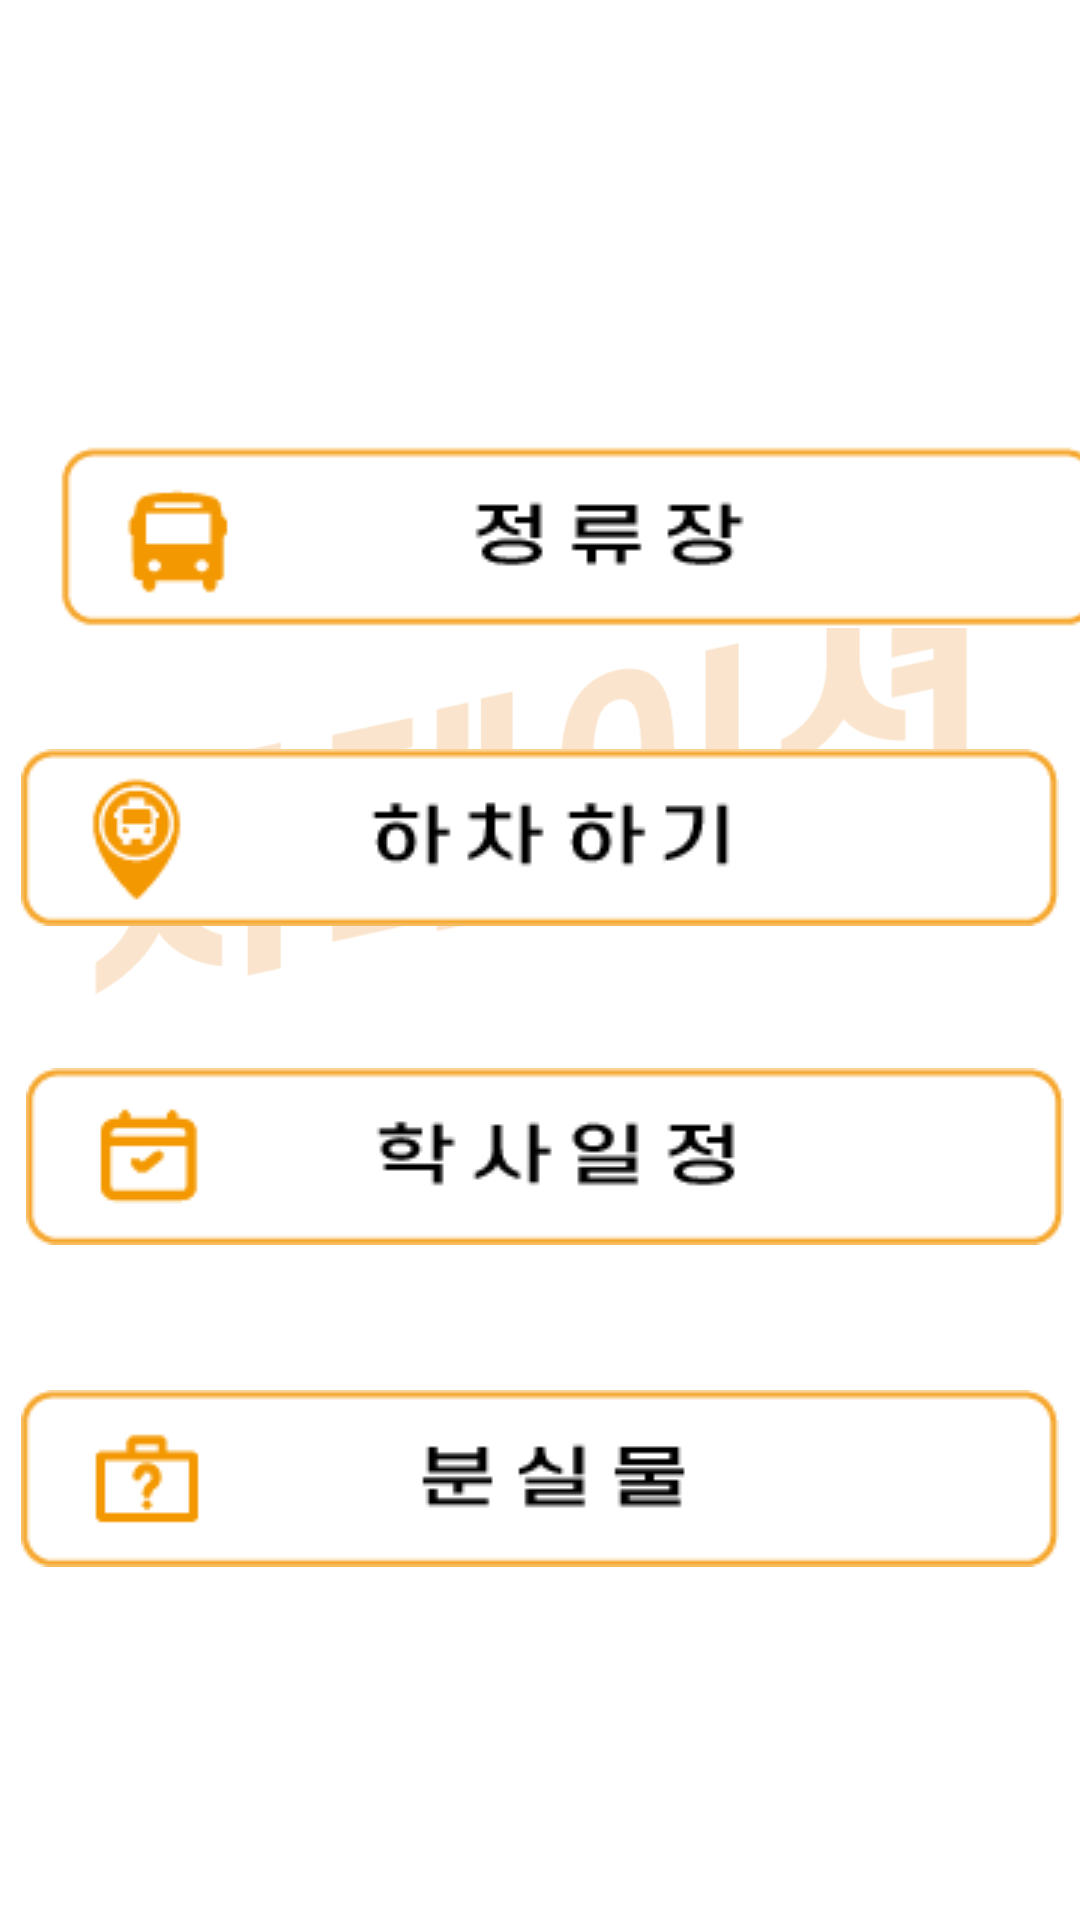

Layout XML and referenced resources for this Android screen:
<!-- AndroidManifest.xml: application theme Theme.Shutation -->
<!-- res/layout/activity_user.xml -->
<?xml version="1.0" encoding="utf-8"?>
<androidx.constraintlayout.widget.ConstraintLayout xmlns:android="http://schemas.android.com/apk/res/android"
    xmlns:app="http://schemas.android.com/apk/res-auto"
    xmlns:tools="http://schemas.android.com/tools"
    android:layout_width="match_parent"
    android:layout_height="match_parent"
    android:background="@drawable/background2"
    tools:context=".UserActivity">

    <androidx.constraintlayout.widget.Guideline
        android:id="@+id/guideline2"
        android:layout_width="wrap_content"
        android:layout_height="wrap_content"
        android:orientation="vertical"
        app:layout_constraintGuide_begin="69dp" />

    <androidx.constraintlayout.widget.Guideline
        android:id="@+id/guideline6"
        android:layout_width="wrap_content"
        android:layout_height="wrap_content"
        android:orientation="vertical"
        app:layout_constraintGuide_begin="349dp" />

    <ImageButton
        android:id="@+id/btnlost"
        android:layout_width="wrap_content"
        android:layout_height="wrap_content"
        android:backgroundTint="#00FFFFFF"
        app:layout_constraintBottom_toBottomOf="parent"
        app:layout_constraintEnd_toEndOf="parent"
        app:layout_constraintHorizontal_bias="0.39"
        app:layout_constraintStart_toStartOf="parent"
        app:layout_constraintTop_toTopOf="parent"
        app:layout_constraintVertical_bias="0.808"
        app:srcCompat="@drawable/lost" />

    <ImageButton
        android:id="@+id/btnbusroute"
        android:layout_width="wrap_content"
        android:layout_height="wrap_content"
        android:layout_marginStart="24dp"
        android:backgroundTint="#00FFFFFF"
        app:layout_constraintBottom_toBottomOf="parent"
        app:layout_constraintEnd_toEndOf="parent"
        app:layout_constraintHorizontal_bias="0.435"
        app:layout_constraintStart_toStartOf="parent"
        app:layout_constraintTop_toTopOf="parent"
        app:layout_constraintVertical_bias="0.246"
        app:srcCompat="@drawable/busstop" />

    <ImageButton
        android:id="@+id/btnoff"
        android:layout_width="wrap_content"
        android:layout_height="wrap_content"
        android:backgroundTint="#00FFFFFF"
        app:layout_constraintBottom_toBottomOf="parent"
        app:layout_constraintEnd_toEndOf="parent"
        app:layout_constraintHorizontal_bias="0.463"
        app:layout_constraintStart_toStartOf="parent"
        app:layout_constraintTop_toTopOf="parent"
        app:layout_constraintVertical_bias="0.427"
        app:srcCompat="@drawable/getoff" />

    <ImageButton
        android:id="@+id/btncal"
        android:layout_width="371dp"
        android:layout_height="76dp"
        android:backgroundTint="#00FFFFFF"
        app:layout_constraintBottom_toBottomOf="parent"
        app:layout_constraintEnd_toEndOf="parent"
        app:layout_constraintHorizontal_bias="0.4"
        app:layout_constraintStart_toStartOf="parent"
        app:layout_constraintTop_toTopOf="parent"
        app:layout_constraintVertical_bias="0.616"
        app:srcCompat="@drawable/cal" />


</androidx.constraintlayout.widget.ConstraintLayout>
<!-- resources referenced by this layout -->
<resources>
  <!-- drawable background2: png bitmap (drawable, 13327 bytes) -->
  <!-- drawable busstop: png bitmap (drawable, 2525 bytes) -->
  <!-- drawable cal: png bitmap (drawable, 2678 bytes) -->
  <!-- drawable getoff: png bitmap (drawable, 3371 bytes) -->
  <!-- drawable lost: png bitmap (drawable, 2048 bytes) -->
  <style name="Theme.Shutation" parent="Theme.MaterialComponents.DayNight.DarkActionBar">
          <item name="windowActionBar">false</item>
          <item name="windowNoTitle">true</item>
          <item name="android:windowFullscreen">true</item>
  
          
          <item name="colorPrimary">#FA8624</item>
          <item name="colorPrimaryVariant">#FA8624</item>
          <item name="colorOnPrimary">@color/white</item>
          
          <item name="colorSecondary">@color/teal_200</item>
          <item name="colorSecondaryVariant">@color/teal_700</item>
          <item name="colorOnSecondary">@color/black</item>
          
          <item name="android:statusBarColor" tools:targetApi="l">?attr/colorPrimaryVariant</item>
          
      </style>
  <!-- not gathered from this repository: default colours our renderer supplied (Android Studio template values) -->
  <color name="teal_200">#FF03DAC5</color>
  <color name="teal_700">#FF018786</color>
  <color name="black">#FF000000</color>
  <color name="white">#FFFFFFFF</color>
</resources>
